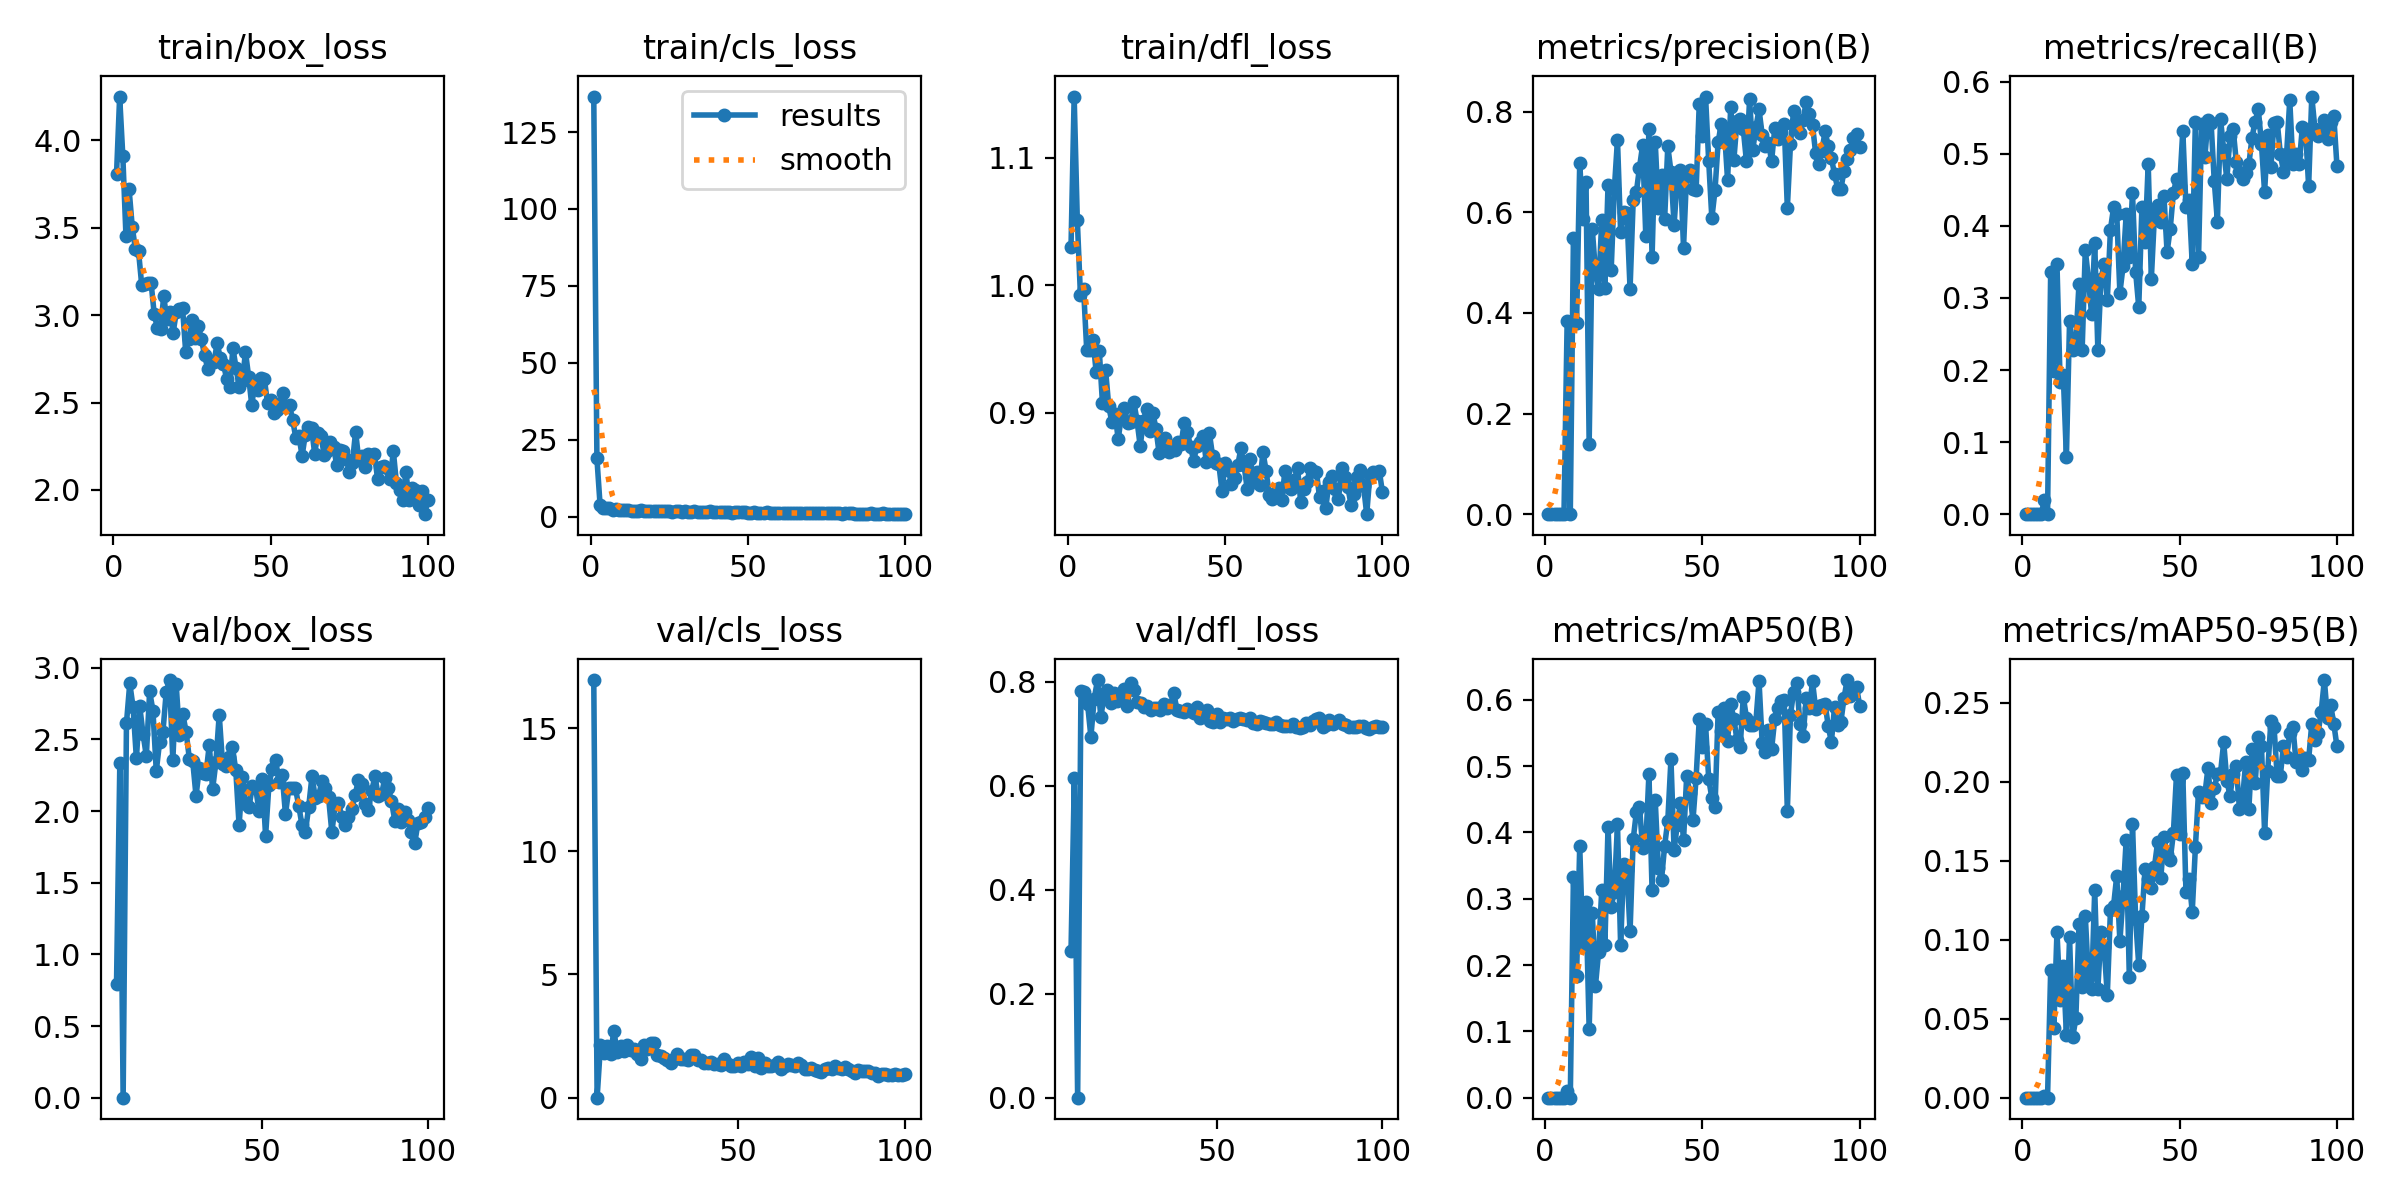

Data behind this chart, as committed beside it:
epoch, time, train/box_loss, train/cls_loss, train/dfl_loss, metrics/precision(B), metrics/recall(B), metrics/mAP50(B), metrics/mAP50-95(B), val/box_loss, val/cls_loss, val/dfl_loss, lr/pg0, lr/pg1, lr/pg2
1, 23.87, 3.805, 136.5, 1.03, 0, 0, 0, 0, nan, nan, nan, 0.00052, 0.00052, 0.00052
2, 50.88, 4.25, 18.94, 1.148, 0, 0, 0, 0, nan, nan, nan, 0.00105, 0.00105, 0.00105
3, 83.78, 3.911, 3.922, 1.051, 0, 0, 0, 0, nan, nan, nan, 0.001568, 0.001568, 0.001568
4, 109.9, 3.454, 2.897, 0.9922, 0, 0, 0, 0, nan, nan, nan, 0.001941, 0.001941, 0.001941
5, 144, 3.719, 2.8, 0.9969, 0, 0, 0, 0, nan, nan, nan, 0.001921, 0.001921, 0.001921
6, 195.7, 3.505, 2.705, 0.9492, 0, 0, 0, 0, 0.7911, nan, 0.2816, 0.001901, 0.001901, 0.001901
7, 237.8, 3.377, 2.277, 0.9496, 0.3831, 0.0198, 0.01038, 0.00105, 2.336, 16.95, 0.6142, 0.001881, 0.001881, 0.001881
8, 280.7, 3.364, 2.579, 0.9571, 0, 0, 0, 0, 0, 0, 0, 0.001861, 0.001861, 0.001861
9, 310.1, 3.174, 2.235, 0.9319, 0.5497, 0.3366, 0.333, 0.08083, 2.613, 2.118, 0.7822, 0.001842, 0.001842, 0.001842
10, 354.6, 3.176, 2.023, 0.9483, 0.3795, 0.198, 0.1842, 0.0439, 2.892, 1.815, 0.7809, 0.001822, 0.001822, 0.001822
11, 385.5, 3.183, 2.086, 0.9075, 0.6981, 0.3465, 0.3795, 0.1052, 2.724, 2.094, 0.7573, 0.001802, 0.001802, 0.001802
12, 433.5, 3.183, 2.082, 0.9333, 0.5874, 0.1833, 0.2288, 0.06161, 2.368, 1.76, 0.6944, 0.001782, 0.001782, 0.001782
13, 469.3, 3.004, 1.817, 0.9051, 0.661, 0.1932, 0.2946, 0.08337, 2.731, 2.713, 0.7677, 0.001762, 0.001762, 0.001762
14, 499.7, 2.926, 1.894, 0.8927, 0.1404, 0.07921, 0.1034, 0.03967, 2.539, 1.841, 0.8036, 0.001743, 0.001743, 0.001743
15, 534.3, 2.919, 1.92, 0.8994, 0.5658, 0.2673, 0.279, 0.1014, 2.384, 2.096, 0.7327, 0.001723, 0.001723, 0.001723
16, 563.5, 3.107, 2.007, 0.8794, 0.4825, 0.2277, 0.1687, 0.03822, 2.835, 1.88, 0.7742, 0.001703, 0.001703, 0.001703
17, 594, 2.975, 1.889, 0.8973, 0.447, 0.2401, 0.2198, 0.05022, 2.7, 2.124, 0.7847, 0.001683, 0.001683, 0.001683
18, 624.9, 3.019, 1.84, 0.9038, 0.5838, 0.3195, 0.3131, 0.11, 2.279, 1.929, 0.7587, 0.001663, 0.001663, 0.001663
19, 660.3, 2.9, 1.873, 0.8919, 0.4489, 0.2277, 0.2299, 0.06982, 2.482, 1.979, 0.7792, 0.001644, 0.001644, 0.001644
20, 685.3, 3.016, 1.834, 0.8929, 0.6538, 0.3663, 0.4084, 0.1152, 2.549, 1.777, 0.7639, 0.001624, 0.001624, 0.001624
21, 727, 3.032, 1.924, 0.9083, 0.4855, 0.3267, 0.2875, 0.07583, 2.83, 1.584, 0.7684, 0.001604, 0.001604, 0.001604
22, 762.2, 3.038, 1.8, 0.8936, 0.6456, 0.2772, 0.3106, 0.06879, 2.914, 2.133, 0.7857, 0.001584, 0.001584, 0.001584
23, 792.7, 2.788, 1.821, 0.8739, 0.7442, 0.3762, 0.412, 0.1312, 2.355, 1.961, 0.7546, 0.001564, 0.001564, 0.001564
24, 831.8, 2.863, 1.841, 0.8939, 0.5608, 0.2277, 0.2305, 0.06903, 2.887, 2.237, 0.7981, 0.001545, 0.001545, 0.001545
25, 856.7, 2.973, 1.846, 0.9029, 0.6013, 0.3267, 0.3528, 0.105, 2.53, 2.231, 0.784, 0.001525, 0.001525, 0.001525
26, 881.7, 2.87, 1.657, 0.8858, 0.598, 0.3465, 0.343, 0.09521, 2.678, 1.739, 0.7611, 0.001505, 0.001505, 0.001505
27, 910, 2.937, 1.76, 0.9002, 0.4477, 0.2969, 0.2507, 0.06502, 2.554, 1.691, 0.7598, 0.001485, 0.001485, 0.001485
28, 946.4, 2.861, 1.738, 0.8877, 0.6243, 0.3948, 0.3895, 0.1187, 2.362, 1.593, 0.7514, 0.001465, 0.001465, 0.001465
29, 975.7, 2.769, 1.608, 0.8686, 0.6398, 0.4257, 0.4304, 0.1216, 2.349, 1.53, 0.7529, 0.001446, 0.001446, 0.001446
30, 1012, 2.693, 1.677, 0.8779, 0.689, 0.4169, 0.4388, 0.1405, 2.105, 1.412, 0.7451, 0.001426, 0.001426, 0.001426
31, 1047, 2.735, 1.619, 0.88, 0.7336, 0.3069, 0.3772, 0.09905, 2.302, 1.549, 0.7496, 0.001406, 0.001406, 0.001406
32, 1081, 2.734, 1.651, 0.8695, 0.5535, 0.3437, 0.382, 0.1274, 2.268, 1.76, 0.7498, 0.001386, 0.001386, 0.001386
33, 1112, 2.84, 1.688, 0.8742, 0.7648, 0.4158, 0.4883, 0.1633, 2.258, 1.577, 0.7456, 0.001366, 0.001366, 0.001366
34, 1156, 2.752, 1.655, 0.8709, 0.5114, 0.3564, 0.3129, 0.07616, 2.462, 1.578, 0.7582, 0.001347, 0.001347, 0.001347
35, 1190, 2.72, 1.516, 0.8771, 0.7402, 0.4455, 0.4492, 0.1736, 2.152, 1.512, 0.7494, 0.001327, 0.001327, 0.001327
36, 1232, 2.636, 1.471, 0.8756, 0.6085, 0.3366, 0.3459, 0.1133, 2.341, 1.732, 0.7548, 0.001307, 0.001307, 0.001307
37, 1262, 2.591, 1.566, 0.8921, 0.6738, 0.2871, 0.3287, 0.08385, 2.673, 1.735, 0.7784, 0.001287, 0.001287, 0.001287
38, 1292, 2.811, 1.692, 0.8854, 0.5876, 0.4257, 0.3801, 0.1148, 2.332, 1.513, 0.7462, 0.001267, 0.001267, 0.001267
39, 1323, 2.698, 1.479, 0.8731, 0.7314, 0.3774, 0.4178, 0.145, 2.313, 1.528, 0.7437, 0.001248, 0.001248, 0.001248
40, 1354, 2.587, 1.438, 0.8626, 0.6809, 0.4859, 0.51, 0.1384, 2.379, 1.418, 0.7412, 0.001228, 0.001228, 0.001228
41, 1389, 2.624, 1.487, 0.8738, 0.5752, 0.3267, 0.3732, 0.1326, 2.445, 1.419, 0.7475, 0.001208, 0.001208, 0.001208
42, 1422, 2.788, 1.394, 0.8773, 0.6659, 0.4158, 0.4115, 0.1464, 2.285, 1.445, 0.7444, 0.001188, 0.001188, 0.001188
43, 1457, 2.648, 1.471, 0.8822, 0.6843, 0.4292, 0.4443, 0.1619, 1.9, 1.372, 0.7399, 0.001168, 0.001168, 0.001168
44, 1481, 2.484, 1.483, 0.8614, 0.5297, 0.4059, 0.3886, 0.1389, 2.239, 1.355, 0.7513, 0.001149, 0.001149, 0.001149
45, 1506, 2.619, 1.35, 0.8839, 0.6801, 0.442, 0.4846, 0.1648, 2.052, 1.326, 0.7314, 0.001129, 0.001129, 0.001129
46, 1530, 2.573, 1.495, 0.8664, 0.6835, 0.3635, 0.46, 0.1543, 2.032, 1.556, 0.7408, 0.001109, 0.001109, 0.001109
47, 1561, 2.643, 1.42, 0.8606, 0.6464, 0.396, 0.4183, 0.1507, 2.172, 1.362, 0.7465, 0.001089, 0.001089, 0.001089
48, 1598, 2.634, 1.473, 0.8596, 0.6435, 0.4455, 0.4823, 0.1673, 2.16, 1.278, 0.7248, 0.001069, 0.001069, 0.001069
49, 1628, 2.499, 1.365, 0.8385, 0.8162, 0.4653, 0.5711, 0.2046, 2.003, 1.283, 0.7223, 0.00105, 0.00105, 0.00105
50, 1667, 2.516, 1.331, 0.8608, 0.7513, 0.4555, 0.5293, 0.1667, 2.223, 1.394, 0.738, 0.00103, 0.00103, 0.00103
51, 1698, 2.441, 1.223, 0.8552, 0.8301, 0.532, 0.5628, 0.2054, 1.827, 1.304, 0.7223, 0.00101, 0.00101, 0.00101
52, 1729, 2.455, 1.371, 0.8445, 0.7019, 0.4257, 0.4812, 0.1303, 2.184, 1.453, 0.7311, 0.0009902, 0.0009902, 0.0009902
53, 1764, 2.493, 1.277, 0.8487, 0.5882, 0.4356, 0.4518, 0.1386, 2.294, 1.37, 0.7286, 0.0009704, 0.0009704, 0.0009704
54, 1793, 2.554, 1.237, 0.8589, 0.6434, 0.3465, 0.4376, 0.1177, 2.36, 1.651, 0.731, 0.0009506, 0.0009506, 0.0009506
55, 1818, 2.472, 1.275, 0.8721, 0.7391, 0.5445, 0.5821, 0.1585, 2.204, 1.278, 0.7244, 0.0009308, 0.0009308, 0.0009308
56, 1846, 2.483, 1.408, 0.8589, 0.7764, 0.3564, 0.5532, 0.1937, 2.255, 1.594, 0.7279, 0.000911, 0.000911, 0.000911
57, 1882, 2.4, 1.28, 0.8406, 0.763, 0.5417, 0.5874, 0.1905, 1.977, 1.215, 0.7296, 0.0008912, 0.0008912, 0.0008912
58, 1919, 2.298, 1.284, 0.8638, 0.6639, 0.495, 0.5386, 0.1919, 2.158, 1.392, 0.7278, 0.0008714, 0.0008714, 0.0008714
59, 1945, 2.306, 1.203, 0.8456, 0.8094, 0.5468, 0.5935, 0.2087, 2.159, 1.304, 0.7267, 0.0008516, 0.0008516, 0.0008516
60, 1977, 2.194, 1.174, 0.8539, 0.7042, 0.5422, 0.5712, 0.1865, 2.16, 1.281, 0.7301, 0.0008318, 0.0008318, 0.0008318
... 40 more rows
